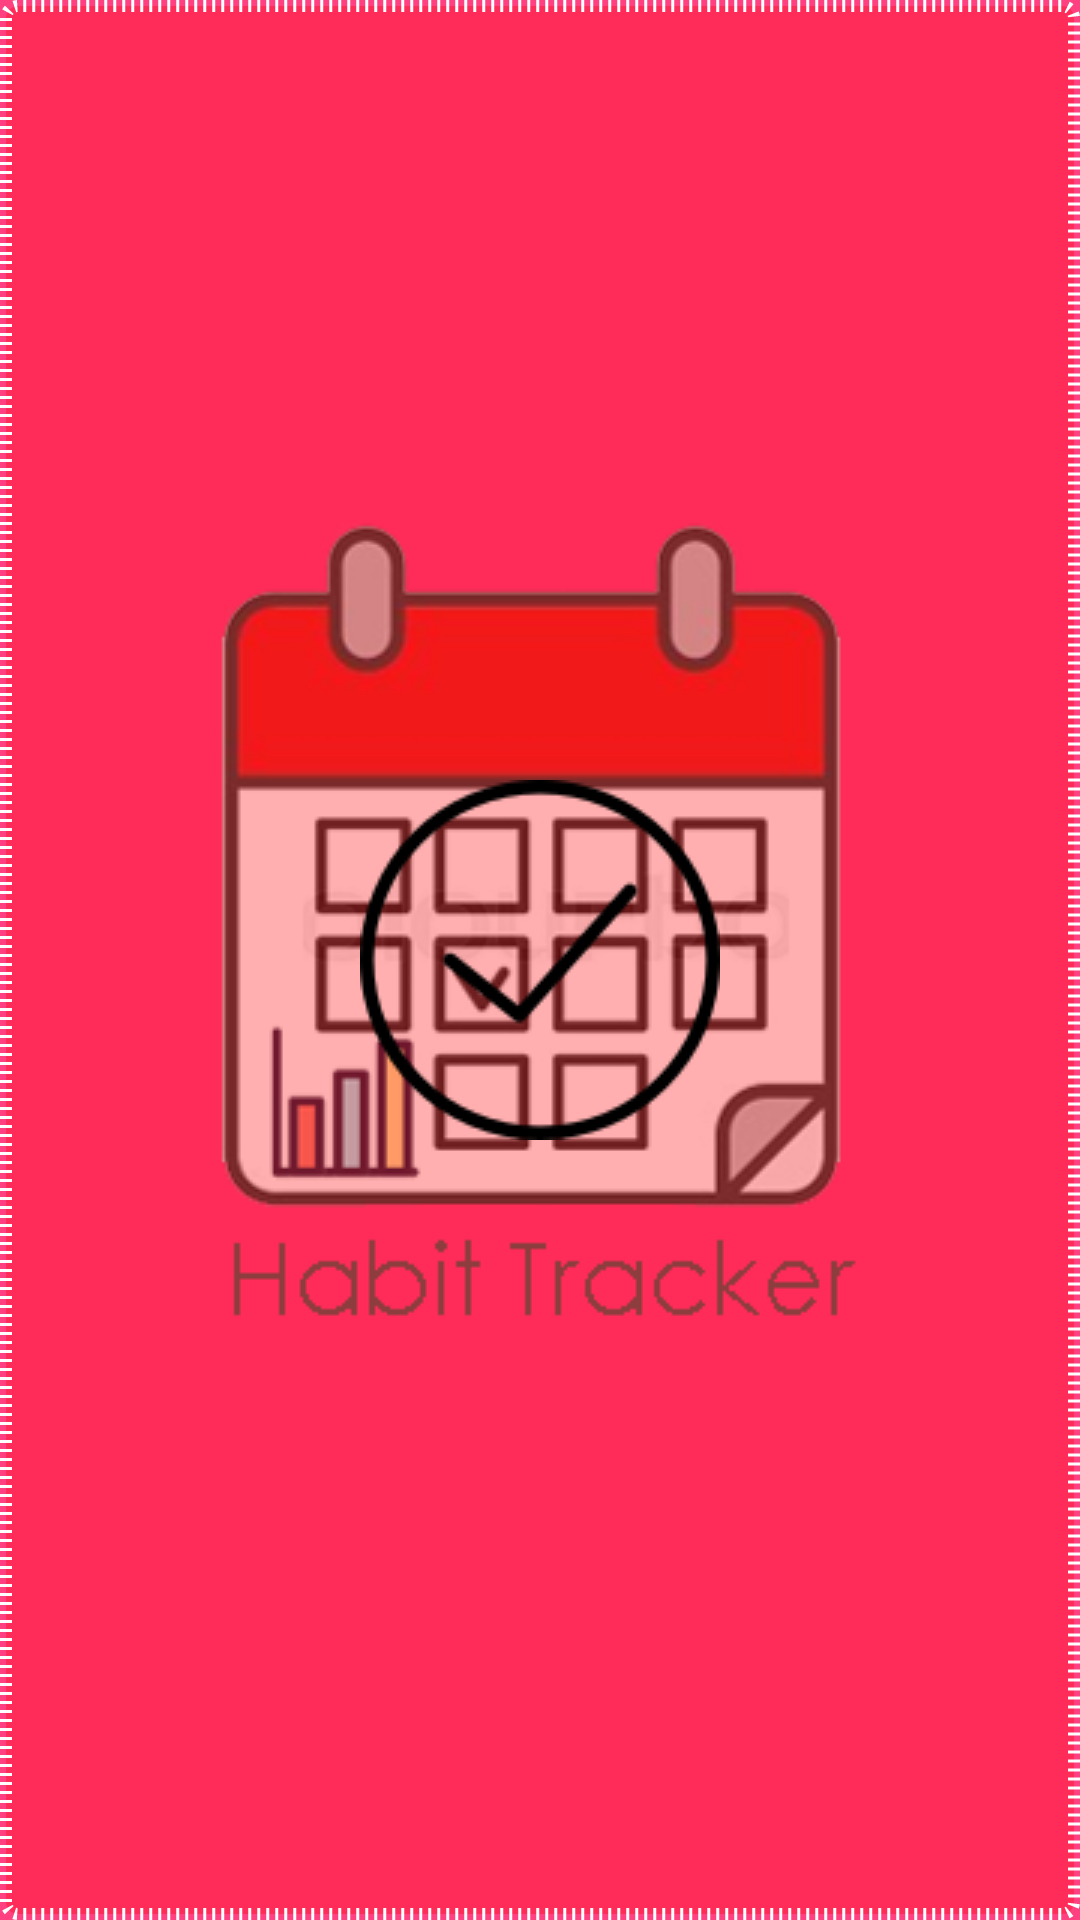

Write the Android layout XML for this screen, with the resource values it uses.
<!-- AndroidManifest.xml: activity theme SplashTheme -->
<!-- res/layout/activity_splash.xml -->
<?xml version="1.0" encoding="utf-8"?>
<LinearLayout xmlns:android="http://schemas.android.com/apk/res/android"
    android:orientation="vertical" android:layout_width="fill_parent"
    android:background="@drawable/recred02"
    android:layout_height="fill_parent">

    <ImageView android:id="@+id/splashscreen" android:layout_width="wrap_content"
        android:layout_height="fill_parent"
        android:src="@drawable/success"
        android:layout_gravity="center"/>

    <TextView android:layout_width="fill_parent"
        android:layout_height="wrap_content"
        android:text="Hello World, splash"/>

</LinearLayout>
<!-- resources referenced by this layout -->
<resources>
  <!-- drawable recred02 (drawable) -->
  <shape xmlns:android="http://schemas.android.com/apk/res/android">
      <solid android:color="#50ff0000"/>
      <stroke android:width="4dp" android:color="#ffffff" android:dashWidth="1dp"
          android:dashGap="2dp"/>
      <padding android:left="7dp" android:top="7dp" android:right="7dp" android:bottom="7dp"/>
      <corners android:radius="4dp"/>
  </shape>
  <!-- drawable success: png bitmap (drawable, 2836 bytes) -->
  <style name="SplashTheme" parent="Theme.AppCompat.Light.NoActionBar">
          <item name="android:windowBackground"> @drawable/background_splash </item>
      </style>
  <!-- drawable background_splash (drawable) -->
  <?xml version="1.0" encoding="utf-8"?>
  <layer-list xmlns:android="http://schemas.android.com/apk/res/android">
  
      
      <item
          android:drawable="@color/colorAccent"/>
      
      <item>
          <bitmap
              android:gravity="center"
              android:src="@drawable/appicon"/>
      </item>
  </layer-list>
  <color name="colorAccent">#FF4081</color>
  <!-- drawable appicon: png bitmap (drawable, 27525 bytes) -->
</resources>
